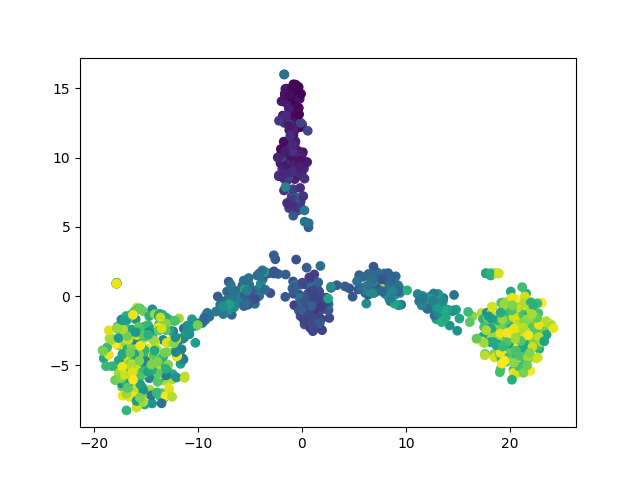

The data file committed next to this chart (first rows):
	dim1	dim2	pt
E772_583	19.17	-1.295	0.8362
E270_420	-17.06	-5.999	0.602
E237_140	1.383	-1.704	0.1997
E740_417	-15.12	-7.835	0.5977
E198_379	12.21	-0.07429	0.5431
E764_1	-0.4185	15.14	0.0
E380_170	-3.037	0.2117	0.2428
E391_132	0.4727	9.675	0.1882
E678_25	-1.076	14.66	0.03448
E103_46	-0.2844	9.934	0.06466
E775_50	-1.111	11.15	0.0704
E268_301	-6.644	0.4544	0.431
E365_201	3.357	0.7829	0.2874
E705_166	-5.709	0.7795	0.2371
E19_665	21.28	-3.108	0.954
E52_255	-7.943	-1.021	0.3649
E191_632	-17.4	-5.133	0.9066
E809_298	7.643	0.9022	0.4267
E570_231	-6.534	-0.5254	0.3305
E629_675	-15.64	-6.886	0.9684
E739_13	-1.465	13.95	0.01724
E442_323	11.95	-0.7332	0.4626
E862_210	-7.538	-0.3848	0.3003
E995_212	8.7	0.1996	0.3032
E239_53	-1.399	10.84	0.07471
E575_267	7.247	1.704	0.3822
E512_371	-17.83	0.9038	0.5316
E730_312	17.68	1.646	0.4468
E444_318	7.154	0.8707	0.4555
E599_661	-16.31	-4.514	0.9483
E550_686	21.24	-0.9227	0.9842
E411_350	-15.98	-1.676	0.5014
E29_136	1.189	1.558	0.194
E751_146	1.856	-1.672	0.2083
E654_325	-11.32	-2.995	0.4655
E752_682	-17.81	0.9322	0.9784
E77_547	-17.28	-6.584	0.7845
E167_14	-1.182	14.84	0.01868
E450_551	-16.71	-1.656	0.7902
E612_229	-6.154	-0.1528	0.3276
E395_134	0.03379	12.39	0.1911
E161_687	19.51	-2.072	0.9856
E443_560	21.03	-3.85	0.8032
E873_257	7.974	0.2949	0.3678
E696_548	-14.29	-4.038	0.7859
E790_188	-4.373	0.412	0.2687
E736_165	-0.5315	6.667	0.2356
E106_615	17.26	-1.228	0.8822
E574_124	-0.984	7.218	0.1767
E540_433	-14.46	-4.359	0.6207
E688_16	-0.916	15.05	0.02155
E193_18	-1.22	12	0.02443
E950_497	17.71	-2.872	0.7126
E945_263	-7.065	-0.6264	0.3764
E113_114	1.776	-0.6282	0.1624
E259_40	-1.444	12.96	0.05603
E538_390	-11.91	-3.873	0.5589
E826_451	-14.37	-2.941	0.6466
E966_576	16.41	-1.462	0.8261
E337_591	17.6	-3.007	0.8477
... 940 more rows
